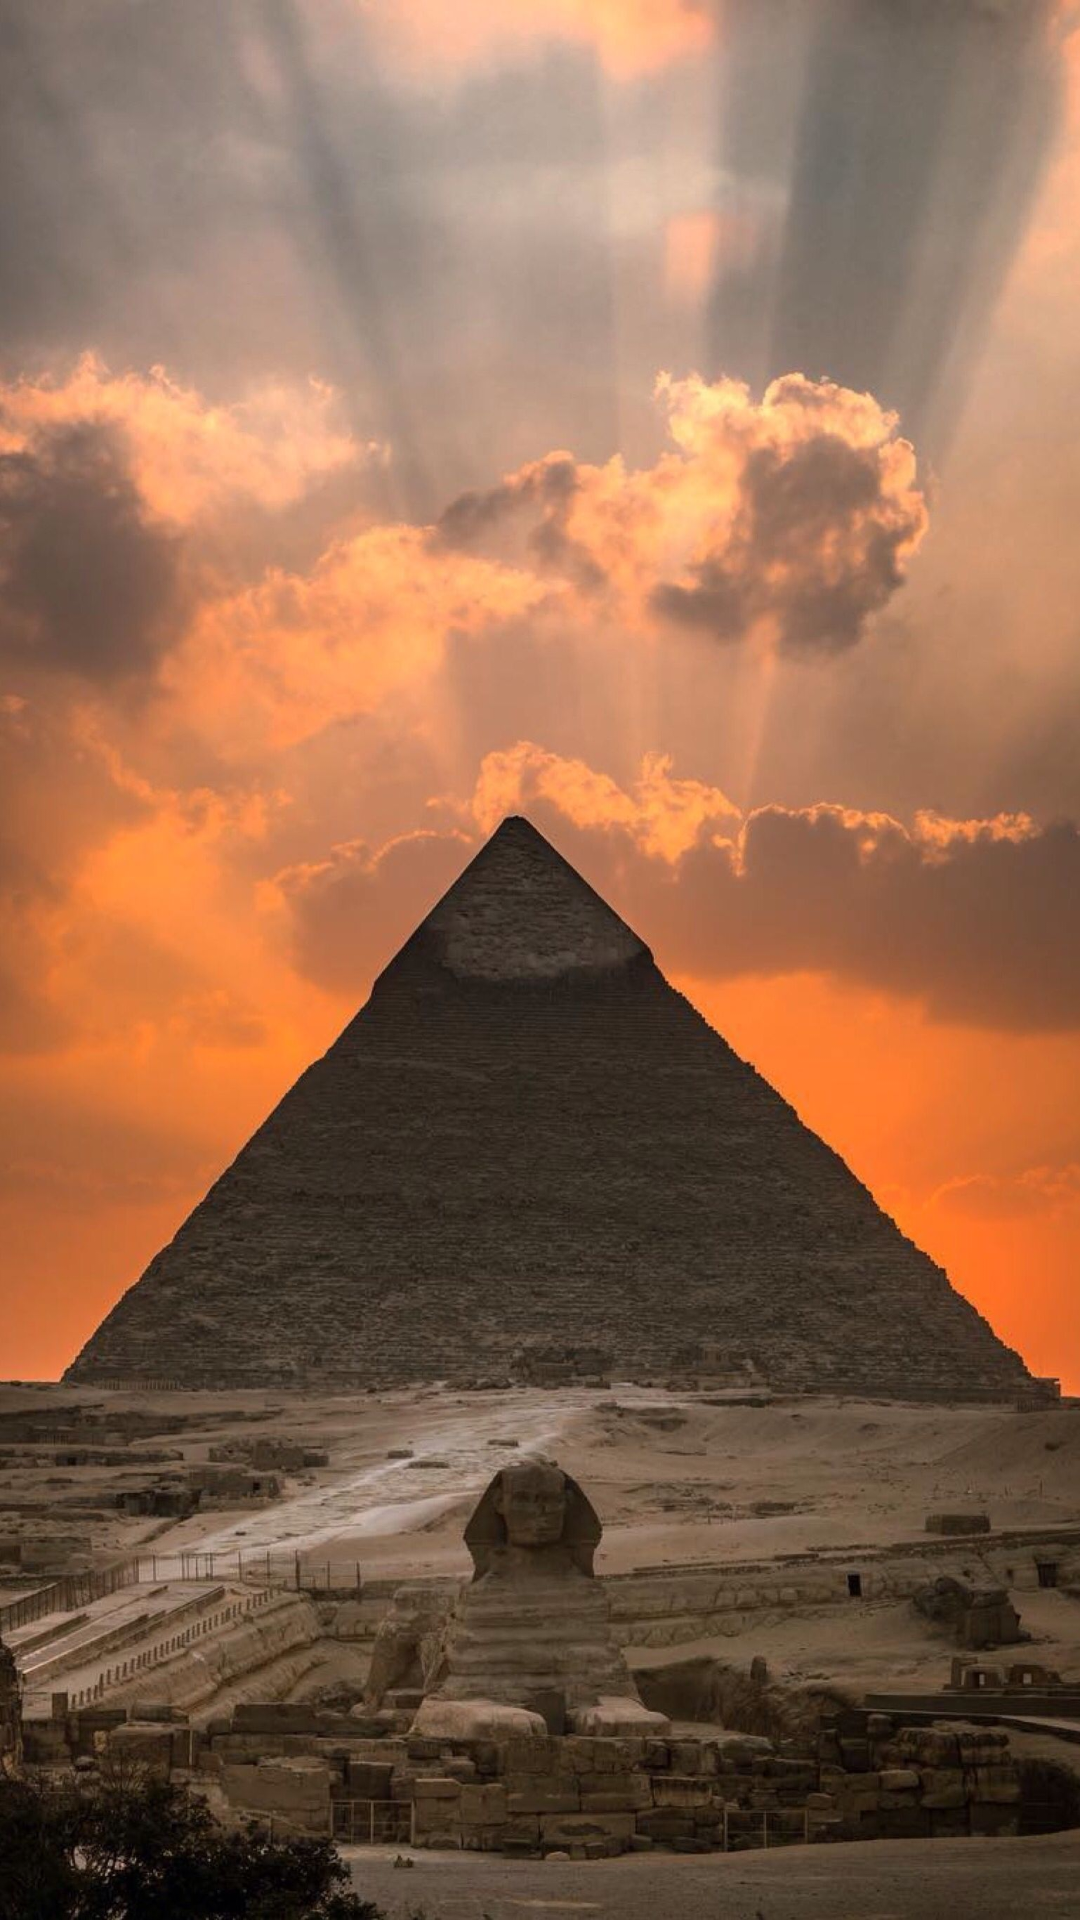

Reconstruct the res/layout file that produces this screen, plus the resources it refers to.
<!-- AndroidManifest.xml: application theme AppTheme -->
<!-- res/layout/activity_splash.xml -->
<?xml version="1.0" encoding="utf-8"?>
<android.support.constraint.ConstraintLayout xmlns:android="http://schemas.android.com/apk/res/android"
    xmlns:app="http://schemas.android.com/apk/res-auto"
    xmlns:tools="http://schemas.android.com/tools"
    android:layout_width="match_parent"
    android:layout_height="match_parent"
    android:background="@drawable/sky_egypt_splash_screen"
    tools:context=".SplashScreen">
</android.support.constraint.ConstraintLayout>
<!-- resources referenced by this layout -->
<resources>
  <!-- drawable sky_egypt_splash_screen: jpg bitmap (drawable, 319228 bytes) -->
  <style name="AppTheme" parent="Theme.AppCompat.DayNight.DarkActionBar">
          <item name="colorPrimary">@color/colorPrimary</item>
          <item name="colorPrimaryDark">@color/colorPrimaryDark</item>
          <item name="colorAccent">@color/colorAccent</item>
      </style>
  <!-- not gathered from this repository: default colours our renderer supplied (Android Studio template values) -->
  <color name="colorPrimary">#FF6200EE</color>
  <color name="colorPrimaryDark">#FF3700B3</color>
  <color name="colorAccent">#FF03DAC5</color>
</resources>
